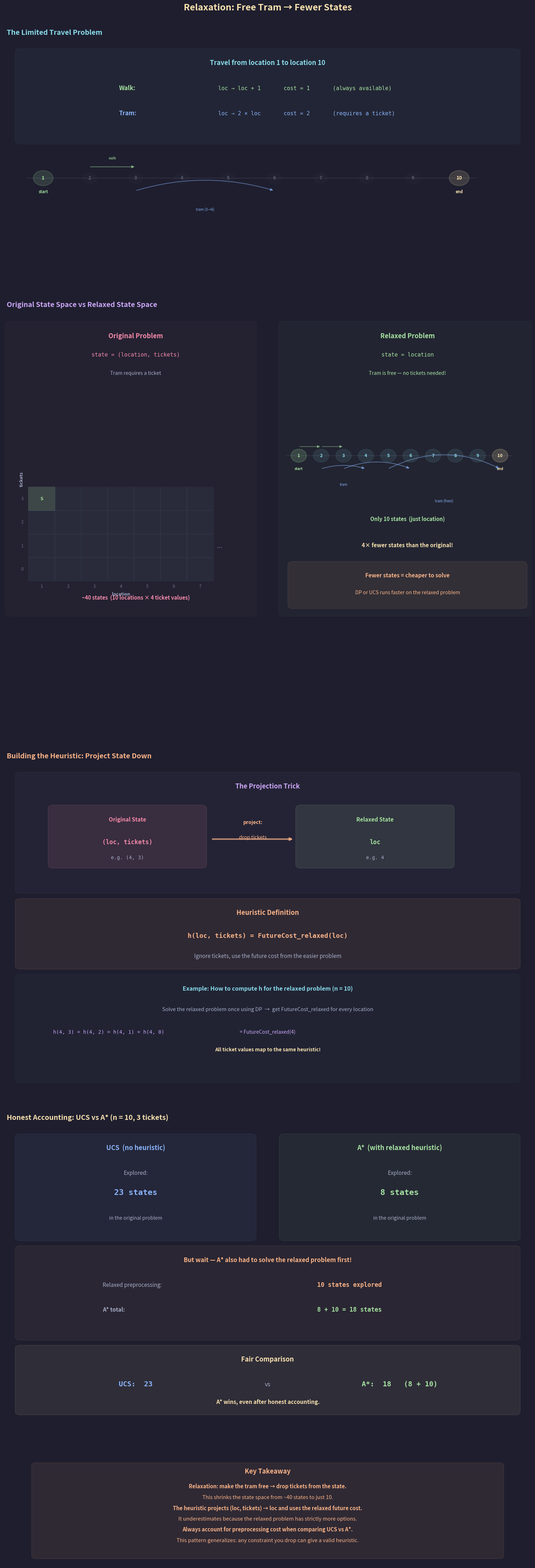

Write the Python code that produced this figure. (Note: this script raises an exception after producing the figure.)
"""
Lecture 6 Visual: Relaxation Example 2 — Fewer States via Free Tram

Shows:
1. Original limited-travel problem: state = (location, tickets), 2D state space
2. Relaxed problem: tram is free, state = location only, 1D state space
3. The projection: (loc, tickets) → loc  — richer state maps to simpler state
4. Why fewer states makes the relaxed problem cheaper to solve
5. Accounting: UCS cost vs A* cost including relaxed preprocessing
"""

import os
import matplotlib.pyplot as plt
import matplotlib.patches as patches
from matplotlib.gridspec import GridSpec

# ── Style ────────────────────────────────────────────────
BG      = "#1e1e2e"
TEXT    = "#cdd6f4"
SUBTLE  = "#6c7086"
MEDIUM  = "#a6adc8"
C_POS   = "#a6e3a1"
C_NEG   = "#f38ba8"
C_BOUND = "#f9e2af"
C_RULE  = "#fab387"
C_I     = "#89b4fa"
C_B     = "#cba6f7"
C_DIM   = "#585b70"
C_NODE  = "#89dceb"

plt.rcParams.update({
    "figure.facecolor": BG, "axes.facecolor": BG,
    "text.color": TEXT, "font.family": "sans-serif", "font.size": 11,
})


def box(ax, xy, w, h, color, alpha_f=0.06, lw=1.5):
    ax.add_patch(patches.FancyBboxPatch(
        xy, w, h, boxstyle="round,pad=0.15",
        facecolor=color, alpha=alpha_f, edgecolor=color, linewidth=lw))


def node(ax, cx, cy, label, color=C_NODE, r=0.28, fs=9, lw=1.5,
         alpha_f=0.12):
    c = plt.Circle((cx, cy), r, facecolor=color, alpha=alpha_f,
                    edgecolor=color, linewidth=lw, zorder=5)
    ax.add_patch(c)
    ax.text(cx, cy, str(label), ha="center", va="center",
            fontsize=fs, fontweight="bold", color=color, zorder=6)


# ═════════════════════════════════════════════════════════
#  FIGURE
# ═════════════════════════════════════════════════════════
fig = plt.figure(figsize=(16, 44))
fig.suptitle("Relaxation: Free Tram → Fewer States",
             fontsize=18, fontweight="bold", y=0.998, color=C_BOUND)

gs = GridSpec(5, 1, figure=fig,
              height_ratios=[4.0, 7.0, 5.5, 5.0, 1.8],
              hspace=0.12,
              top=0.975, bottom=0.01, left=0.04, right=0.96)


# ─────────────────────────────────────────────────────────
#  ROW 0: The Problem Setup
# ─────────────────────────────────────────────────────────
ax0 = fig.add_subplot(gs[0])
ax0.axis("off")
ax0.set_xlim(0, 16); ax0.set_ylim(-2, 7.5)
ax0.set_title("  The Limited Travel Problem",
              fontsize=14, fontweight="bold", color=C_NODE, pad=10, loc="left")

box(ax0, (0.5, 3.5), 15, 3.5, C_NODE, alpha_f=0.04, lw=1.2)
ax0.text(8, 6.5, "Travel from location 1 to location 10", fontsize=13,
         ha="center", fontweight="bold", color=C_NODE)

ax0.text(3.5, 5.5, "Walk:", fontsize=12, color=C_POS, fontweight="bold")
ax0.text(6.5, 5.5, "loc → loc + 1       cost = 1       (always available)",
         fontsize=11, color=C_POS, fontfamily="monospace")

ax0.text(3.5, 4.5, "Tram:", fontsize=12, color=C_I, fontweight="bold")
ax0.text(6.5, 4.5, "loc → 2 × loc       cost = 2       (requires a ticket)",
         fontsize=11, color=C_I, fontfamily="monospace")

# Number line showing locations
line_y = 2.0
locs = range(1, 11)
lx = {loc: 1.2 + (loc - 1) * 1.4 for loc in locs}

ax0.plot([lx[1] - 0.5, lx[10] + 0.5], [line_y, line_y],
         color=C_DIM, lw=1.5, alpha=0.3)
for loc in locs:
    c = C_POS if loc == 1 else (C_BOUND if loc == 10 else C_DIM)
    r = 0.3 if loc in (1, 10) else 0.22
    node(ax0, lx[loc], line_y, str(loc), color=c, r=r, fs=10,
         lw=2.0 if loc in (1, 10) else 1.0,
         alpha_f=0.15 if loc in (1, 10) else 0.06)

ax0.text(lx[1], line_y - 0.6, "start", fontsize=8, ha="center",
         color=C_POS, fontweight="bold")
ax0.text(lx[10], line_y - 0.6, "end", fontsize=8, ha="center",
         color=C_BOUND, fontweight="bold")

# Walk arrow example
ax0.annotate("", xy=(lx[3], line_y + 0.45),
             xytext=(lx[2], line_y + 0.45),
             arrowprops=dict(arrowstyle="-|>", color=C_POS, lw=1.5,
                             alpha=0.5))
ax0.text((lx[2] + lx[3]) / 2, line_y + 0.75, "walk", fontsize=7,
         ha="center", color=C_POS)

# Tram arrow example
ax0.annotate("", xy=(lx[6], line_y - 0.5),
             xytext=(lx[3], line_y - 0.5),
             arrowprops=dict(arrowstyle="-|>", color=C_I, lw=1.5,
                             alpha=0.5, connectionstyle="arc3,rad=-0.15"))
ax0.text((lx[3] + lx[6]) / 2, line_y - 1.3, "tram (3→6)", fontsize=7,
         ha="center", color=C_I)


# ─────────────────────────────────────────────────────────
#  ROW 1: Original vs Relaxed State Space
# ─────────────────────────────────────────────────────────
ax1 = fig.add_subplot(gs[1])
ax1.axis("off")
ax1.set_xlim(-0.5, 16.5); ax1.set_ylim(-5.5, 10.5)
ax1.set_title("  Original State Space vs Relaxed State Space",
              fontsize=14, fontweight="bold", color=C_B, pad=10, loc="left")

# ── LEFT: Original 2D state space ──
box(ax1, (-0.3, -1.0), 7.8, 11.0, C_NEG, alpha_f=0.03, lw=1.2)
ax1.text(3.75, 9.5, "Original Problem", fontsize=13, ha="center",
         fontweight="bold", color=C_NEG)
ax1.text(3.75, 8.8, "state = (location, tickets)", fontsize=11,
         ha="center", fontfamily="monospace", color=C_NEG)
ax1.text(3.75, 8.1, "Tram requires a ticket", fontsize=10,
         ha="center", color=MEDIUM)

# Draw 2D grid: x = location (1-10), y = tickets (0-3)
# Only show locations 1-7 to keep it readable
show_locs = range(1, 8)
tickets = range(0, 4)
cell_w = 0.85
cell_h = 0.9
grid_ox = 0.3
grid_oy = 0.2

# Axis labels
ax1.text(grid_ox - 0.3, grid_oy + len(tickets) * cell_h + 0.3,
         "tickets", fontsize=9, color=MEDIUM, fontweight="bold",
         rotation=90, va="center")
ax1.text(grid_ox + len(show_locs) * cell_w / 2,
         grid_oy - 0.55, "location", fontsize=9,
         ha="center", color=MEDIUM, fontweight="bold")

for t in tickets:
    ax1.text(grid_ox - 0.2,
             grid_oy + t * cell_h + cell_h / 2, str(t),
             fontsize=9, ha="center", va="center", color=SUBTLE)

for loc in show_locs:
    ax1.text(grid_ox + (loc - 1) * cell_w + cell_w / 2,
             grid_oy - 0.2, str(loc),
             fontsize=9, ha="center", va="center", color=SUBTLE)

# Draw cells
for loc in show_locs:
    for t in tickets:
        x = grid_ox + (loc - 1) * cell_w
        y = grid_oy + t * cell_h

        # Highlight start (1,3) and reachable end states
        if loc == 1 and t == 3:
            fc, fa = C_POS, 0.2
        else:
            fc, fa = C_NODE, 0.06

        rect = patches.FancyBboxPatch(
            (x + 0.02, y + 0.02), cell_w - 0.04, cell_h - 0.04,
            boxstyle="round,pad=0.03",
            facecolor=fc, alpha=fa, edgecolor=SUBTLE,
            linewidth=0.4, zorder=2)
        ax1.add_patch(rect)

        # Label start
        if loc == 1 and t == 3:
            ax1.text(x + cell_w / 2, y + cell_h / 2, "S",
                     fontsize=9, ha="center", va="center",
                     fontweight="bold", color=C_POS, zorder=5)

# Dots for continuation
ax1.text(grid_ox + len(show_locs) * cell_w + 0.2,
         grid_oy + 1.5 * cell_h, "...", fontsize=14,
         color=SUBTLE, ha="center", va="center")

# State count
ax1.text(3.75, -0.5, "~40 states  (10 locations × 4 ticket values)",
         fontsize=10.5, ha="center", color=C_NEG, fontweight="bold")

# ── RIGHT: Relaxed 1D state space ──
box(ax1, (8.5, -1.0), 8.0, 11.0, C_POS, alpha_f=0.03, lw=1.2)
ax1.text(12.5, 9.5, "Relaxed Problem", fontsize=13, ha="center",
         fontweight="bold", color=C_POS)
ax1.text(12.5, 8.8, "state = location", fontsize=11,
         ha="center", fontfamily="monospace", color=C_POS)
ax1.text(12.5, 8.1, "Tram is free — no tickets needed!", fontsize=10,
         ha="center", color=C_POS)

# Draw 1D: just location nodes
relax_y = 5.0
relax_locs = range(1, 11)
rlx = {loc: 9.0 + (loc - 1) * 0.72 for loc in relax_locs}

ax1.plot([rlx[1] - 0.4, rlx[10] + 0.4], [relax_y, relax_y],
         color=C_DIM, lw=1.5, alpha=0.3)

for loc in relax_locs:
    c = C_POS if loc == 1 else (C_BOUND if loc == 10 else C_NODE)
    node(ax1, rlx[loc], relax_y, str(loc), color=c, r=0.25, fs=9,
         lw=1.8 if loc in (1, 10) else 1.2,
         alpha_f=0.18 if loc in (1, 10) else 0.10)

ax1.text(rlx[1], relax_y - 0.55, "start", fontsize=7, ha="center",
         color=C_POS, fontweight="bold")
ax1.text(rlx[10], relax_y - 0.55, "end", fontsize=7, ha="center",
         color=C_BOUND, fontweight="bold")

# Walk and tram arrows (a few examples)
# Walk 1→2
ax1.annotate("", xy=(rlx[2], relax_y + 0.35),
             xytext=(rlx[1], relax_y + 0.35),
             arrowprops=dict(arrowstyle="-|>", color=C_POS, lw=1.2,
                             alpha=0.5))
# Walk 2→3
ax1.annotate("", xy=(rlx[3], relax_y + 0.35),
             xytext=(rlx[2], relax_y + 0.35),
             arrowprops=dict(arrowstyle="-|>", color=C_POS, lw=1.2,
                             alpha=0.5))
# Tram 2→4
ax1.annotate("", xy=(rlx[4], relax_y - 0.5),
             xytext=(rlx[2], relax_y - 0.5),
             arrowprops=dict(arrowstyle="-|>", color=C_I, lw=1.5,
                             alpha=0.5,
                             connectionstyle="arc3,rad=-0.15"))
ax1.text((rlx[2] + rlx[4]) / 2, relax_y - 1.15, "tram", fontsize=7,
         ha="center", color=C_I)
# Tram 3→6
ax1.annotate("", xy=(rlx[6], relax_y - 0.5),
             xytext=(rlx[3], relax_y - 0.5),
             arrowprops=dict(arrowstyle="-|>", color=C_I, lw=1.5,
                             alpha=0.5,
                             connectionstyle="arc3,rad=-0.2"))
# Tram 5→10
ax1.annotate("", xy=(rlx[10], relax_y - 0.5),
             xytext=(rlx[5], relax_y - 0.5),
             arrowprops=dict(arrowstyle="-|>", color=C_I, lw=1.5,
                             alpha=0.5,
                             connectionstyle="arc3,rad=-0.25"))
ax1.text((rlx[5] + rlx[10]) / 2, relax_y - 1.8, "tram (free!)",
         fontsize=7, ha="center", color=C_I)

# State count
ax1.text(12.5, 2.5, "Only 10 states  (just location)",
         fontsize=10.5, ha="center", color=C_POS, fontweight="bold")

# Reduction arrow
ax1.text(12.5, 1.5, "4× fewer states than the original!",
         fontsize=11, ha="center", color=C_BOUND, fontweight="bold")

# Bottom: the key insight
box(ax1, (8.8, -0.7), 7.4, 1.5, C_RULE, alpha_f=0.08, lw=1.5)
ax1.text(12.5, 0.35, "Fewer states = cheaper to solve", fontsize=11,
         ha="center", color=C_RULE, fontweight="bold")
ax1.text(12.5, -0.3, "DP or UCS runs faster on the relaxed problem",
         fontsize=10, ha="center", color=C_RULE)


# ─────────────────────────────────────────────────────────
#  ROW 2: The Projection and Heuristic Definition
# ─────────────────────────────────────────────────────────
ax2 = fig.add_subplot(gs[2])
ax2.axis("off")
ax2.set_xlim(0, 16); ax2.set_ylim(-4.5, 8.5)
ax2.set_title("  Building the Heuristic: Project State Down",
              fontsize=14, fontweight="bold", color=C_RULE, pad=10, loc="left")

# Show the projection visually
box(ax2, (0.5, 3.5), 15, 4.5, C_B, alpha_f=0.04, lw=1.2)
ax2.text(8, 7.5, "The Projection Trick", fontsize=13, ha="center",
         fontweight="bold", color=C_B)

# Original state box
box(ax2, (1.5, 4.5), 4.5, 2.2, C_NEG, alpha_f=0.10, lw=1.5)
ax2.text(3.75, 6.2, "Original State", fontsize=11, ha="center",
         fontweight="bold", color=C_NEG)
ax2.text(3.75, 5.3, "(loc, tickets)", fontsize=12, ha="center",
         fontfamily="monospace", color=C_NEG, fontweight="bold")
ax2.text(3.75, 4.7, "e.g. (4, 3)", fontsize=10, ha="center",
         fontfamily="monospace", color=MEDIUM)

# Arrow
ax2.annotate("", xy=(8.8, 5.5), xytext=(6.3, 5.5),
             arrowprops=dict(arrowstyle="-|>", color=C_RULE, lw=3,
                             alpha=0.7))
ax2.text(7.55, 6.1, "project:", fontsize=10, ha="center", color=C_RULE,
         fontweight="bold")
ax2.text(7.55, 5.5, "drop tickets", fontsize=10, ha="center", color=C_RULE)

# Relaxed state box
box(ax2, (9.0, 4.5), 4.5, 2.2, C_POS, alpha_f=0.10, lw=1.5)
ax2.text(11.25, 6.2, "Relaxed State", fontsize=11, ha="center",
         fontweight="bold", color=C_POS)
ax2.text(11.25, 5.3, "loc", fontsize=12, ha="center",
         fontfamily="monospace", color=C_POS, fontweight="bold")
ax2.text(11.25, 4.7, "e.g. 4", fontsize=10, ha="center",
         fontfamily="monospace", color=MEDIUM)

# Heuristic definition
box(ax2, (0.5, 0.5), 15, 2.5, C_RULE, alpha_f=0.08, lw=1.5)
ax2.text(8, 2.5, "Heuristic Definition", fontsize=13, ha="center",
         fontweight="bold", color=C_RULE)
ax2.text(8, 1.6,
    "h(loc, tickets) = FutureCost_relaxed(loc)",
    fontsize=13, ha="center", fontfamily="monospace",
    color=C_RULE, fontweight="bold")
ax2.text(8, 0.8,
    "Ignore tickets, use the future cost from the easier problem",
    fontsize=11, ha="center", color=MEDIUM)

# Example heuristic values
box(ax2, (0.5, -4.0), 15, 4.0, C_NODE, alpha_f=0.03, lw=1.0)
ax2.text(8, -0.5, "Example: How to compute h for the relaxed problem (n = 10)",
         fontsize=11.5, ha="center", fontweight="bold", color=C_NODE)

ax2.text(8, -1.3,
    "Solve the relaxed problem once using DP  →  get FutureCost_relaxed for every location",
    fontsize=10.5, ha="center", color=MEDIUM)

# Show a few values
example_vals = [
    ("h(4, 3) = h(4, 2) = h(4, 1) = h(4, 0)",
     "= FutureCost_relaxed(4)", C_B),
    ("",
     "All ticket values map to the same heuristic!", C_BOUND),
]
for i, (left, right, c) in enumerate(example_vals):
    y = -2.2 - i * 0.7
    if left:
        ax2.text(1.5, y, left, fontsize=10, fontfamily="monospace",
                 color=c)
    ax2.text(8, y, right, fontsize=10, color=c, ha="center",
             fontweight="bold" if not left else "normal")


# ─────────────────────────────────────────────────────────
#  ROW 3: Accounting — UCS vs A* Cost Comparison
# ─────────────────────────────────────────────────────────
ax3 = fig.add_subplot(gs[3])
ax3.axis("off")
ax3.set_xlim(0, 16); ax3.set_ylim(-4, 8)
ax3.set_title("  Honest Accounting: UCS vs A* (n = 10, 3 tickets)",
              fontsize=14, fontweight="bold", color=C_BOUND, pad=10, loc="left")

# UCS box
box(ax3, (0.5, 3.5), 7.0, 4.0, C_I, alpha_f=0.06, lw=1.5)
ax3.text(4.0, 7.0, "UCS  (no heuristic)", fontsize=13, ha="center",
         fontweight="bold", color=C_I)
ax3.text(4.0, 6.0, "Explored:", fontsize=11, ha="center", color=MEDIUM)
ax3.text(4.0, 5.2, "23 states", fontsize=16, ha="center",
         fontfamily="monospace", color=C_I, fontweight="bold")
ax3.text(4.0, 4.2, "in the original problem", fontsize=10,
         ha="center", color=MEDIUM)

# A* box
box(ax3, (8.5, 3.5), 7.0, 4.0, C_POS, alpha_f=0.06, lw=1.5)
ax3.text(12.0, 7.0, "A*  (with relaxed heuristic)", fontsize=13,
         ha="center", fontweight="bold", color=C_POS)
ax3.text(12.0, 6.0, "Explored:", fontsize=11, ha="center", color=MEDIUM)
ax3.text(12.0, 5.2, "8 states", fontsize=16, ha="center",
         fontfamily="monospace", color=C_POS, fontweight="bold")
ax3.text(12.0, 4.2, "in the original problem", fontsize=10,
         ha="center", color=MEDIUM)

# But wait — preprocessing!
box(ax3, (0.5, -0.5), 15, 3.5, C_RULE, alpha_f=0.06, lw=1.5)
ax3.text(8, 2.5, "But wait — A* also had to solve the relaxed problem first!",
         fontsize=12, ha="center", fontweight="bold", color=C_RULE)

ax3.text(3.0, 1.5, "Relaxed preprocessing:", fontsize=11, color=MEDIUM)
ax3.text(9.5, 1.5, "10 states explored", fontsize=12,
         fontfamily="monospace", color=C_RULE, fontweight="bold")

ax3.text(3.0, 0.5, "A* total:", fontsize=11, color=MEDIUM,
         fontweight="bold")
ax3.text(9.5, 0.5, "8 + 10 = 18 states", fontsize=12,
         fontfamily="monospace", color=C_POS, fontweight="bold")

# Comparison
box(ax3, (0.5, -3.5), 15, 2.5, C_BOUND, alpha_f=0.08, lw=1.5)
ax3.text(8, -1.5, "Fair Comparison", fontsize=13, ha="center",
         fontweight="bold", color=C_BOUND)

ax3.text(4.0, -2.5, "UCS:  23", fontsize=14, ha="center",
         fontfamily="monospace", color=C_I, fontweight="bold")
ax3.text(8.0, -2.5, "vs", fontsize=12, ha="center", color=MEDIUM)
ax3.text(12.0, -2.5, "A*:  18   (8 + 10)", fontsize=14, ha="center",
         fontfamily="monospace", color=C_POS, fontweight="bold")

ax3.text(8, -3.2, "A* wins, even after honest accounting.",
         fontsize=11, ha="center", color=C_BOUND, fontweight="bold")


# ─────────────────────────────────────────────────────────
#  ROW 4: Key Takeaway
# ─────────────────────────────────────────────────────────
ax4 = fig.add_subplot(gs[4])
ax4.axis("off")
ax4.set_xlim(0, 16); ax4.set_ylim(-3, 3.5)

box(ax4, (1.0, -2.5), 14, 5.5, C_RULE, alpha_f=0.08, lw=1.5)
ax4.text(8, 2.5, "Key Takeaway", fontsize=13, ha="center",
         fontweight="bold", color=C_RULE)

takeaways = [
    ("Relaxation: make the tram free → drop tickets from the state.", True),
    ("This shrinks the state space from ~40 states to just 10.", False),
    ("The heuristic projects (loc, tickets) → loc and uses the relaxed future cost.", True),
    ("It underestimates because the relaxed problem has strictly more options.", False),
    ("Always account for preprocessing cost when comparing UCS vs A*.", True),
    ("This pattern generalizes: any constraint you drop can give a valid heuristic.", False),
]
for i, (txt, bold) in enumerate(takeaways):
    ax4.text(8, 1.6 - i * 0.65, txt, fontsize=10.5, ha="center",
             color=C_RULE, fontweight="bold" if bold else "normal")


# ── Save ─────────────────────────────────────────────────
out = ("/Users/dominiclarner/Documents/GitHub/Stanford-CS221-Self-Study-2026"
       "/Lecture 6/relaxation_free_tram.png")
plt.savefig(out, dpi=200, bbox_inches="tight", facecolor=fig.get_facecolor())
plt.close()
print(f"Saved -> {out}")
